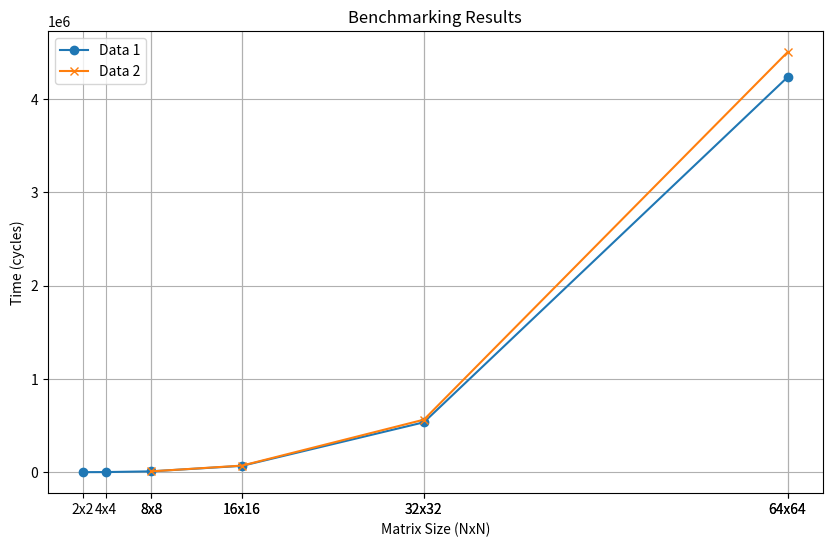

The script that saved this image:
#import matplotlib.pyplot as plt
#import re

#data = '''
#Benchmarking for matrix size 2x2 size
#204
#Benchmarking for matrix size 4x4 size
#1201
#Benchmarking for matrix size 8x8 size
#8791
#Benchmarking for matrix size 16x16 size
#68108
#Benchmarking for matrix size 32x32 size
#535181
#Benchmarking for matrix size 64x64 size
#4236856
#'''

## Extract data
#pattern = re.compile(r'(\d+)x(\d+) size\n(\d+)')
#matches = pattern.findall(data)
#sizes = [int(match[0]) for match in matches]
#clocks = [int(match[2]) for match in matches]

## Plot
#plt.figure(figsize=(10, 6))
#plt.scatter(sizes, clocks, label='Benchmarking')
#plt.xlabel('Matrix Size (NxN)')
#plt.ylabel('Time (cycles)')
#plt.title('Benchmarking Results')
#plt.xticks(sizes, [f'{size}x{size}' for size in sizes])
#plt.grid(True)
#plt.legend()
#plt.show()


import matplotlib.pyplot as plt
import re

data1 = '''
Benchmarking for matrix size 2x2 size
204
Benchmarking for matrix size 4x4 size
1201
Benchmarking for matrix size 8x8 size
8791
Benchmarking for matrix size 16x16 size
68108
Benchmarking for matrix size 32x32 size
535181
Benchmarking for matrix size 64x64 size
4236856
'''

data2 = '''
Benchmarking for matrix size 8x8 size
8831
Benchmarking for matrix size 16x16 size
70568
Benchmarking for matrix size 32x32 size
563346
Benchmarking for matrix size 64x64 size
4504972
'''

# Extract data1
pattern = re.compile(r'(\d+)x(\d+) size\n(\d+)')
matches = pattern.findall(data1)
sizes1 = [int(match[0]) for match in matches]
clocks1 = [int(match[2]) for match in matches]

# Extract data2
matches = pattern.findall(data2)
sizes2 = [int(match[0]) for match in matches]
clocks2 = [int(match[2]) for match in matches]

# Plot
plt.figure(figsize=(10, 6))
plt.plot(sizes1, clocks1, marker='o', label='Data 1')
plt.plot(sizes2, clocks2, marker='x', label='Data 2')
plt.xlabel('Matrix Size (NxN)')
plt.ylabel('Time (cycles)')
plt.title('Benchmarking Results')
plt.xticks(sizes1 + sizes2, [f'{size}x{size}' for size in sizes1 + sizes2])
plt.grid(True)
plt.legend()
plt.show()
